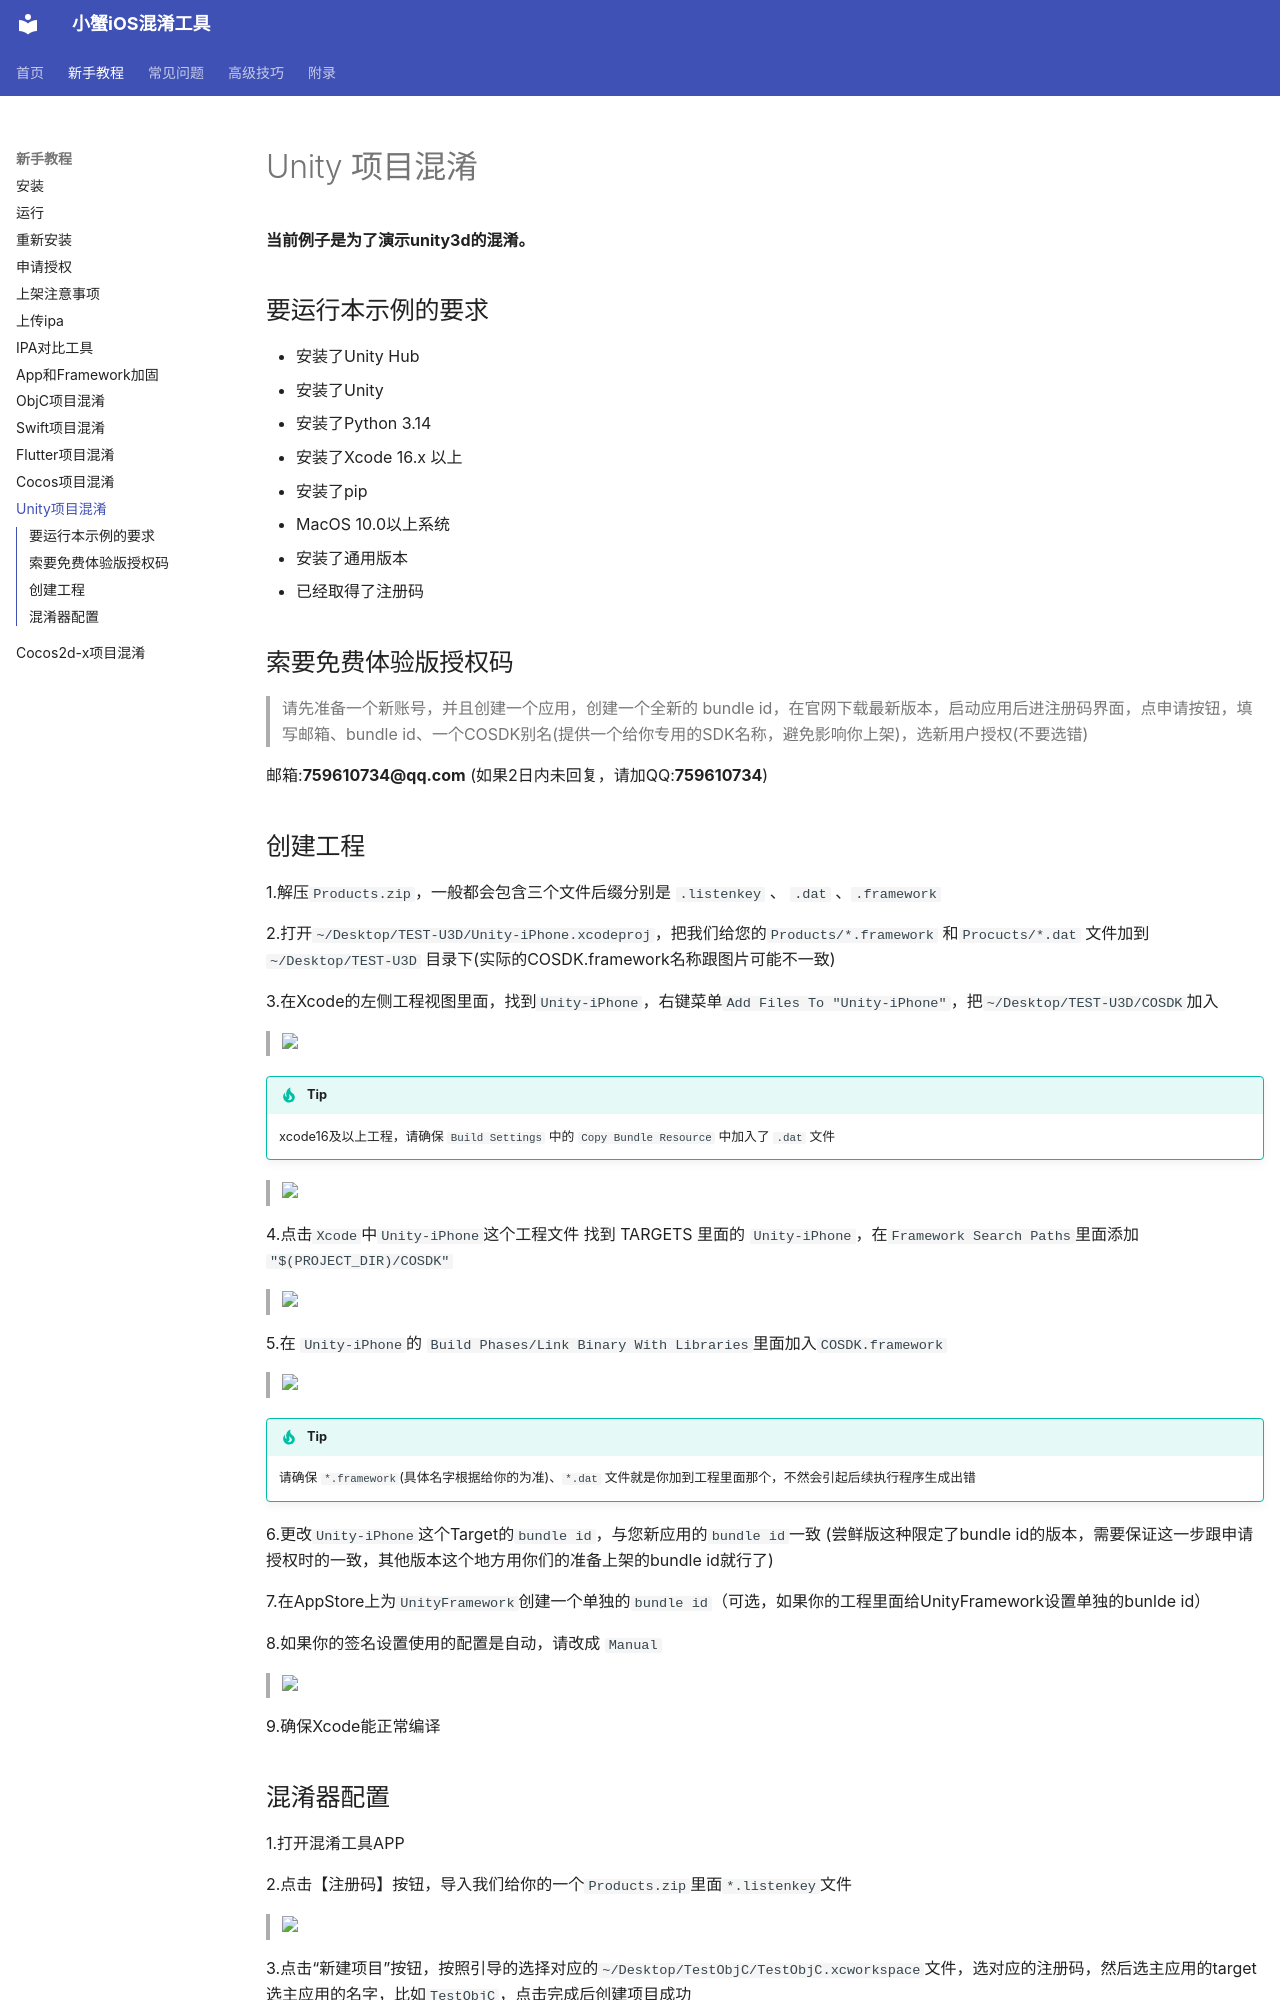

repository: outtable/confuse-9live · page: 新手教程/Unity project confuse/index.html · generator: mkdocs

---
sort: 8
title: Unity 项目 iOS 混淆教程
description: 从 Unity 导出 Xcode 到小蟹混淆、签名和调试的步骤。官网说明见 crab-ios.com/unity-ios。
---

# Unity 项目混淆
**当前例子是为了演示unity3d的混淆。**

## 要运行本示例的要求
- 安装了Unity Hub
- 安装了Unity
- 安装了Python 3.14
- 安装了Xcode 16.x 以上
- 安装了pip
- MacOS 10.0以上系统
- 安装了通用版本
- 已经取得了注册码

## 索要免费体验版授权码
>请先准备一个新账号，并且创建一个应用，创建一个全新的 bundle id，在官网下载最新版本，启动应用后进注册码界面，点申请按钮，填写邮箱、bundle id、一个COSDK别名(提供一个给你专用的SDK名称，避免影响你上架)，选新用户授权(不要选错)
>

邮箱:**759610734@qq.com** (如果2日内未回复，请加QQ:**759610734**)

## 创建工程
1.解压`Products.zip`，一般都会包含三个文件后缀分别是 `.listenkey` 、 `.dat` 、`.framework`

2.打开`~/Desktop/TEST-U3D/Unity-iPhone.xcodeproj`，把我们给您的`Products/*.framework` 和`Procucts/*.dat` 文件加到`~/Desktop/TEST-U3D` 目录下(实际的COSDK.framework名称跟图片可能不一致)

3.在Xcode的左侧工程视图里面，找到`Unity-iPhone`，右键菜单`Add Files To "Unity-iPhone"`，把`~/Desktop/TEST-U3D/COSDK`加入
>
 <img src="https://crab-ios.com/docs/site/assets/images/snapshots/snapshot-15.png" width="60%">
>
!!! tip
    xcode16及以上工程，请确保 `Build Settings` 中的 `Copy Bundle Resource` 中加入了 `.dat` 文件

>
<img src="https://crab-ios.com/docs/site/assets/images/snapshots/snapshot-47.png" width="60%">

4.点击`Xcode`中`Unity-iPhone`这个工程文件 找到 TARGETS 里面的 `Unity-iPhone`，在`Framework Search Paths`里面添加 `"$(PROJECT_DIR)/COSDK"`
>
<img src="https://crab-ios.com/docs/site/assets/images/snapshots/snapshot-41.png" width="60%">

5.在 `Unity-iPhone`的 `Build Phases/Link Binary With Libraries`里面加入`COSDK.framework`
>
<img src="https://crab-ios.com/docs/site/assets/images/snapshots/snapshot-42.png" width="60%">
!!! tip
    请确保 `*.framework`(具体名字根据给你的为准)、`*.dat` 文件就是你加到工程里面那个，不然会引起后续执行程序生成出错


6.更改`Unity-iPhone`这个Target的`bundle id`，与您新应用的`bundle id`一致 (尝鲜版这种限定了bundle id的版本，需要保证这一步跟申请授权时的一致，其他版本这个地方用你们的准备上架的bundle id就行了)

7.在AppStore上为`UnityFramework`创建一个单独的`bundle id`（可选，如果你的工程里面给UnityFramework设置单独的bunlde id）

8.如果你的签名设置使用的配置是自动，请改成 `Manual`
>
<img src="https://crab-ios.com/docs/site/assets/images/snapshots/snapshot-45.png" width="60%">

9.确保Xcode能正常编译
